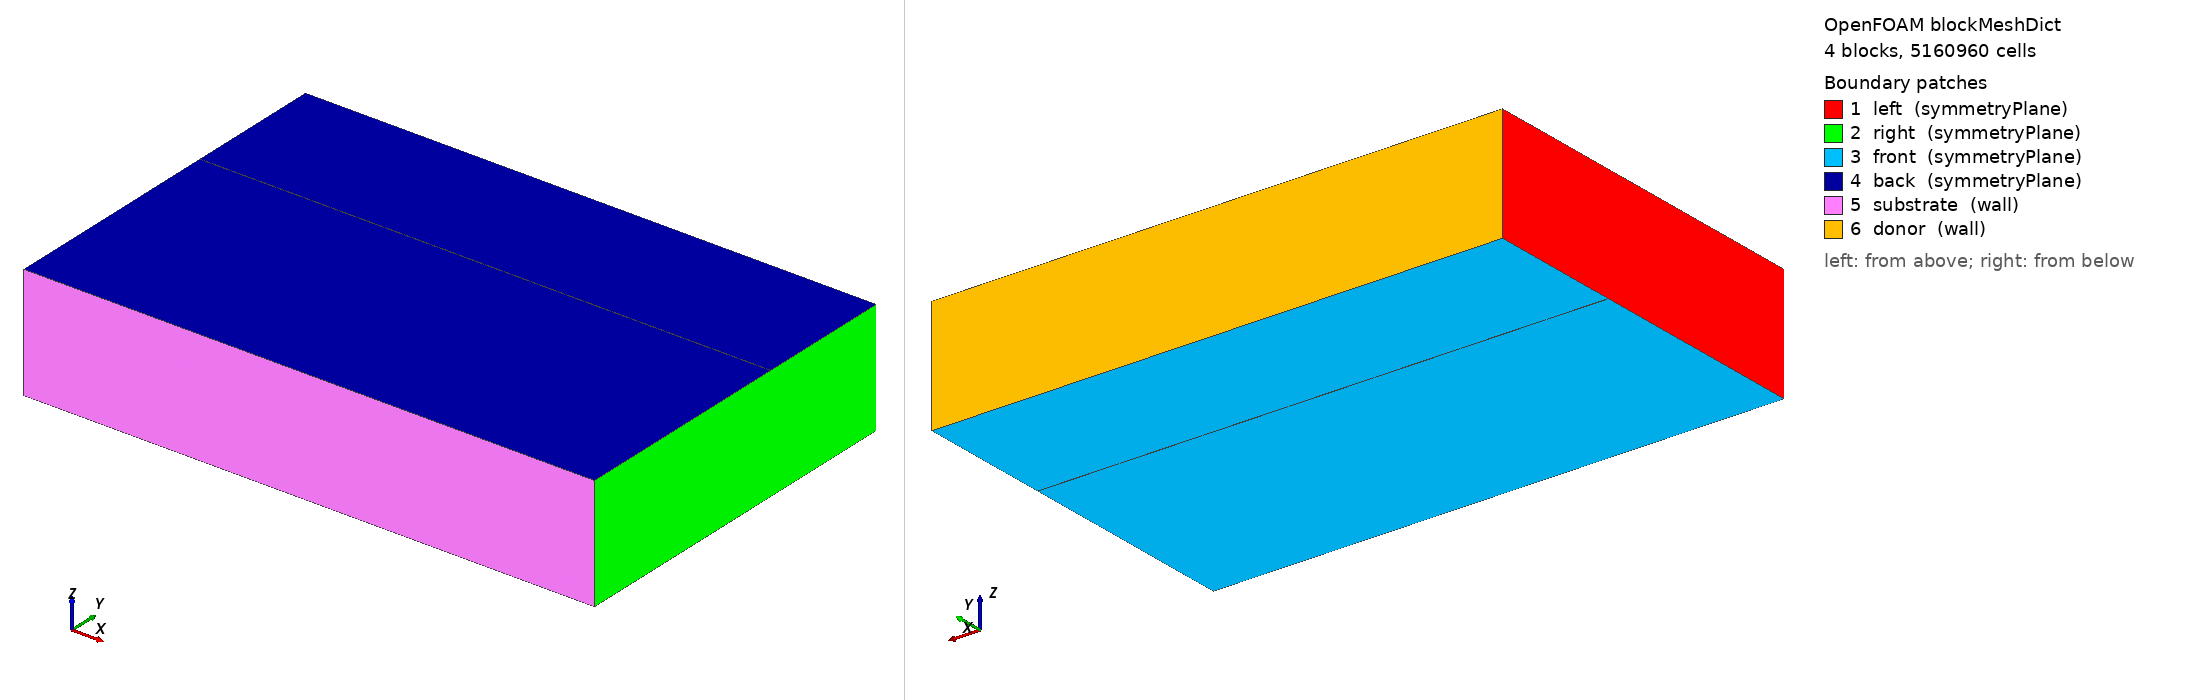

OpenFOAM case: the mesh blockMesh builds from blockMeshDict, 4 block(s), 5160960 cells. Boundary patches (legend numbers): 1 left (symmetryPlane), 2 right (symmetryPlane), 3 front (symmetryPlane), 4 back (symmetryPlane), 5 substrate (wall), 6 donor (wall). Left view from above one corner, right view from below the opposite corner. Boundary conditions: 1 field file(s) under 0/; 0 of 6 drawn patches have an entry in a shipped field file.

=== system/blockMeshDict ===
/*--------------------------------*- C++ -*----------------------------------*\
| =========                 |                                                 |
| \\      /  F ield         | OpenFOAM: The Open Source CFD Toolbox           |
|  \\    /   O peration     | Version:  v2406                                 |
|   \\  /    A nd           | Website:  www.openfoam.com                      |
|    \\/     M anipulation  |                                                 |
\*---------------------------------------------------------------------------*/
FoamFile
{
    version     2.0;
    format      ascii;
    class       dictionary;
    object      blockMeshDict;
}
// * * * * * * * * * * * * * * * * * * * * * * * * * * * * * * * * * * * * * //

scale 1e-6; // coordinates in micrometers

// CORRECTED LIFT GEOMETRY (bottom to top):
// y0 = 0.0000     - Substrate (receiver) bottom
// y1 = 8.0000     - Substrate top / Air gap bottom  
// y2 = 20.0000    - Air gap top / Ti film bottom
// y3 = 20.0714    - Ti film top (71.4 nm thick)
// y4 = 32.0714    - Donor glass top

vertices
(
    // y0 = 0.0000 (substrate/receiver bottom)
    (0   0.0000  0)  (50  0.0000  0)  (50  0.0000 10)  (0   0.0000 10)
    
    // y1 = 8.0000 (substrate top / air gap bottom)
    (0   8.0000  0)  (50  8.0000  0)  (50  8.0000 10)  (0   8.0000 10)
    
    // y2 = 20.0000 (air gap top / Ti film bottom)
    (0  20.0000  0)  (50 20.0000  0)  (50 20.0000 10)  (0  20.0000 10)
    
    // y3 = 20.0714 (Ti film top) - 71.4 nm thick film
    (0  20.0714  0)  (50 20.0714  0)  (50 20.0714 10)  (0  20.0714 10)
    
    // y4 = 32.0714 (donor glass top)
    (0  32.0714  0)  (50 32.0714  0)  (50 32.0714 10)  (0  32.0714 10)
);

blocks
(
    //                y-low face       y-high face        Nx   Ny   Nz   grading
    hex ( 0  3  2  1   4  7  6  5)   ( 80 400  40)  simpleGrading (1 1 1)  // Substrate (receiver)
    hex ( 4  7  6  5   8 11 10  9)   ( 80 400  60)  simpleGrading (1 1 1)  // Air gap (12 µm)
    // limit the y-resolution (global y = block k-direction) so neighbouring layers stay comparable
    // (80 x 16 x 32 produces ~4.5 nm thick layers across the 71.4 nm film)
    hex ( 8 11 10  9  12 15 14 13)   ( 80  16  32)  simpleGrading (1 1 1)  // Ti film (71.4 nm, thin layer)
    hex (12 15 14 13  16 19 18 17)   ( 80 400  60)  simpleGrading (1 1 1)  // Donor glass (12 µm)
);
edges ();

boundary
(
    // Symmetry planes (external boundaries only)
    left          { type symmetryPlane; faces ((0 3 7 4)(4 7 11 8)(8 11 15 12)(12 15 19 16)); }
    right         { type symmetryPlane; faces ((1 5 6 2)(5 9 10 6)(9 13 14 10)(13 17 18 14)); }
    front         { type symmetryPlane; faces ((0 4 5 1)(4 8 9 5)(8 12 13 9)(12 16 17 13)); }
    back          { type symmetryPlane; faces ((3 2 6 7)(7 6 10 11)(11 10 14 15)(15 14 18 19)); }

    // CORRECTED: Substrate at bottom, donor at top (external faces only)
    substrate     { type wall;  faces ((0 3 2 1)); }      // BOTTOM - receiver substrate
    donor         { type wall;  faces ((16 17 18 19)); }   // TOP - transparent donor substrate
);

mergePatchPairs();

// ************************************************************************* //


=== system/controlDict ===
/*--------------------------------*- C++ -*----------------------------------*\
| =========                 |                                                 |
| \\      /  F ield         | OpenFOAM: The Open Source CFD Toolbox           |
|  \\    /   O peration     | Version:  v2406                                 |
|   \\  /    A nd           | Website:  www.openfoam.com                      |
|    \\/     M anipulation  |                                                 |
\*---------------------------------------------------------------------------*/
FoamFile
{
    version     2.0;
    format      ascii;
    class       dictionary;
    location    "system";
    object      controlDict;
}
// * * * * * * * * * * * * * * * * * * * * * * * * * * * * * * * * * * * * * //

application     compInterFoam;

startFrom       latestTime;
startTime       0;
stopAt          endTime;
endTime         1e-9;          // EXTENDED: 1 ns total for complete LIFT process

deltaT          1e-14;         // Base time step (1 fs)
adjustTimeStep  yes;           // ENABLE adaptive time stepping
maxCo           0.05;          // Allow reasonable growth while staying stable
maxAlphaCo      0.005;         // Aggressive interface limit
maxDeltaT       1e-12;         // Cap adaptive growth (1 fs)
minDeltaT       1e-17;         // Minimum 0.01 fs for precision

verbose         true;
thermalFluxRelax 0.1;          // Stronger damping of interface heat flux
maxThermalCourant 0.1;         // Tightened for thermal stability

// ADAPTIVE OUTPUT - more frequent during active phase, less during cooling
writeControl    adjustableRunTime;
writeInterval   1e-14;         // Start with 1 ps intervals
purgeWrite      50;            // Keep more time directories for analysis
writeFormat     ascii;
writePrecision  8;
writeCompression off;
timeFormat      general;
timePrecision   8;             // Increased precision for longer runs
fileHandler     uncollated;

runTimeModifiable yes;
enableLiftProcessTracker true;

// EXTENDED PHASE-CHANGE - longer activation for complete process
phaseChangeCoeffs
{
    model               temperatureWindow;
    hf                  hf  [0 2 -2 0 0 0 0] 3.65e5;
    Tsol                Tsol [0 0 0 1 0 0 0] 1941;
    Tvap                Tvap [0 0 0 1 0 0 0] 3560;
    windowWidth         50;
    dtFloor             1e-15;         // Reduced for precision
    relaxationTime      1e-12;        // Faster response for femtosecond dynamics
    maxSource           1e10;          // Allow sufficient heating-driven mass transfer
    minCoefficient      1e7;          // Reduced for gradual cooling
    onlyAboveVapor      true;
    metalFractionCutoff 1e-6;
    // EXTENDED ACTIVATION - through transfer and cooling
    activationTime      ((0 2e-10));  // Active through 400 ps
}

// EXTENDED MASS TRANSFER - through solidification
massTransferCoeffs
{
    tStart  (0);
    tEnd    (2e-10);   // Active through 400 ps
    rateMax 1e12;      // Reduced for later phase stability
}

// LASER TIMING - shorter pulse, longer observation
laserStartTime      0;
laserEndTime    1e-10;

// Advanced interface capturing - TUNED FOR EXTENDED SIMULATION
useAdvancedInterfaceCapturing  true;
advancedInterfaceCapturing
{
    pressureScale         1;
    recoilMax             1e7;
    clampRecoil           true;
    scaleRecoilMax        true;
    recoilTempOffset      20;
    phaseChangeTempOffset 20;
    recoilRelax           0.1;
    alphaMin              0.05;
    alphaMax              0.95;
    maxPhysicalTemperature 5000;    
}

logRecoilSuppression true;

// Temperature clamping - EXTENDED RANGE
enableTClamp    false;
minT            200;           // Allow cooling below room temp
maxT            15000;          // Clamp high temperatures for stability

// Two-temperature model properties - OPTIMIZED FOR EXTENDED RUNS
twoTemperatureProperties
{
    Ce  [1 -1 -2 -1 0 0 0] 1.5e6;
    Cl  [1 -1 -2 -1 0 0 0] 2.5e6;
    G   [1 -1 -3 -1 0 0 0] 5e16;
    De  [0  2 -1  0 0 0 0] 1e-4;

    gasMetalExchangeCoeff [1 -1 -3 -1 0 0 0] 1e10;
    minGasMetalExchangeCoeff [1 -1 -3 -1 0 0 0] 0;
    maxGasMetalExchangeCoeff [1 -1 -3 -1 0 0 0] 1e13;
    maxGasMetalHeatFlux    1e12;
    minTe 200;             // Allow cooling
    maxTe 15000;
    ambientTemperature 300;

    // ADAPTIVE MICRO-STEPPING
    electronSubCycles        1;
    minElectronSubCycles     1;
    maxElectronSubCycles     20;     // Allow rapid transients
    maxElectronDeltaT        [0 0 1 0 0 0 0] 1e-14;  // Guard rapid transients

    nInnerCouplingSweeps         3;  // More coupling iterations
    innerCouplingResidualTol     1e-4; // Enable convergence check
    
    klHighTThreshold 1000;
    klExponent       0.5;

    metalFractionFloor      1e-6;
    metalFractionCutoff     1e-6;
    metalAmbientBlendWidth  1e-3;

    energyTolerance         0.02;    // Relaxed for long runs
    energyDiagnostics       true;
    temperatureDiagnostics  true;   // Reduce output volume
    energyAudit             true;
}

// Clean monitoring functions
functions
{
  // Adaptive output frequency based on simulation phase
    phaseAdaptiveOutput
    {
        type            coded;
        libs            ("libutilityFunctionObjects.so");
        name            phaseAdaptiveOutput;
        writeControl    timeStep;
        writeInterval   1;

        codeWrite
        #{
            const scalar t = mesh().time().value();
            static scalar activeWriteInterval = -1;
            static scalar nextWriteTime = -1;
            scalar newInterval = 1e-12;  // Default 1 ps

            if (t < 1e-10)       newInterval = 1e-12;  // 1 ps
            else if (t < 3e-10)  newInterval = 2e-12;  // 2 ps
            else if (t < 5e-10)  newInterval = 5e-12;  // 5 ps
            else                 newInterval = 1e-11;  // 10 ps

            Time& runTime = const_cast<Time&>(mesh().time());
            const scalar currentDeltaT = runTime.deltaTValue();

            if
            (
                activeWriteInterval < 0
             || mag(newInterval - activeWriteInterval) > 0.1e-12
            )
            {
                activeWriteInterval = newInterval;

                label completedSteps = 0;
                if (activeWriteInterval > 0)
                {
                    completedSteps = label(t/activeWriteInterval);
                }

                nextWriteTime = (completedSteps + 1)*activeWriteInterval;

                if (nextWriteTime <= t + 0.5*currentDeltaT)
                {
                    nextWriteTime += activeWriteInterval;
                }

                if (Pstream::master()) {
                    Info<< "Adaptive output: Changed write interval to "
                        << activeWriteInterval*1e12 << " ps at t="
                        << t*1e12 << " ps" << endl;
                }
            }

            const scalar writeTolerance = 0.5*currentDeltaT;

            if (nextWriteTime >= 0 && t + writeTolerance >= nextWriteTime) {
                const scalar originalTime = t;
                const label originalIndex = runTime.timeIndex();

                runTime.setTime(nextWriteTime, originalIndex);
                runTime.writeNow();
                runTime.setTime(originalTime, originalIndex);

                nextWriteTime += activeWriteInterval;
                }
        #};
    }

    // Mid-plane visualization (optional)
    midPlaneVTK
    {
        type            surfaces;
        libs            ("libsampling.so");
        writeControl    writeTime;
        writeInterval   1;
        surfaceFormat   vtk;
        fields          (alpha.metal Tl Te T p_rgh U);

        surfaces
        (
            midPlane
            {
                type                cuttingPlane;
                planeType           pointAndNormal;
                pointAndNormalDict
                {
                    point   (25e-6 2.00357e-05 5e-6);
                    normal  (0 1 0);
                }
                interpolate         true;
            }
        );
    }
}
